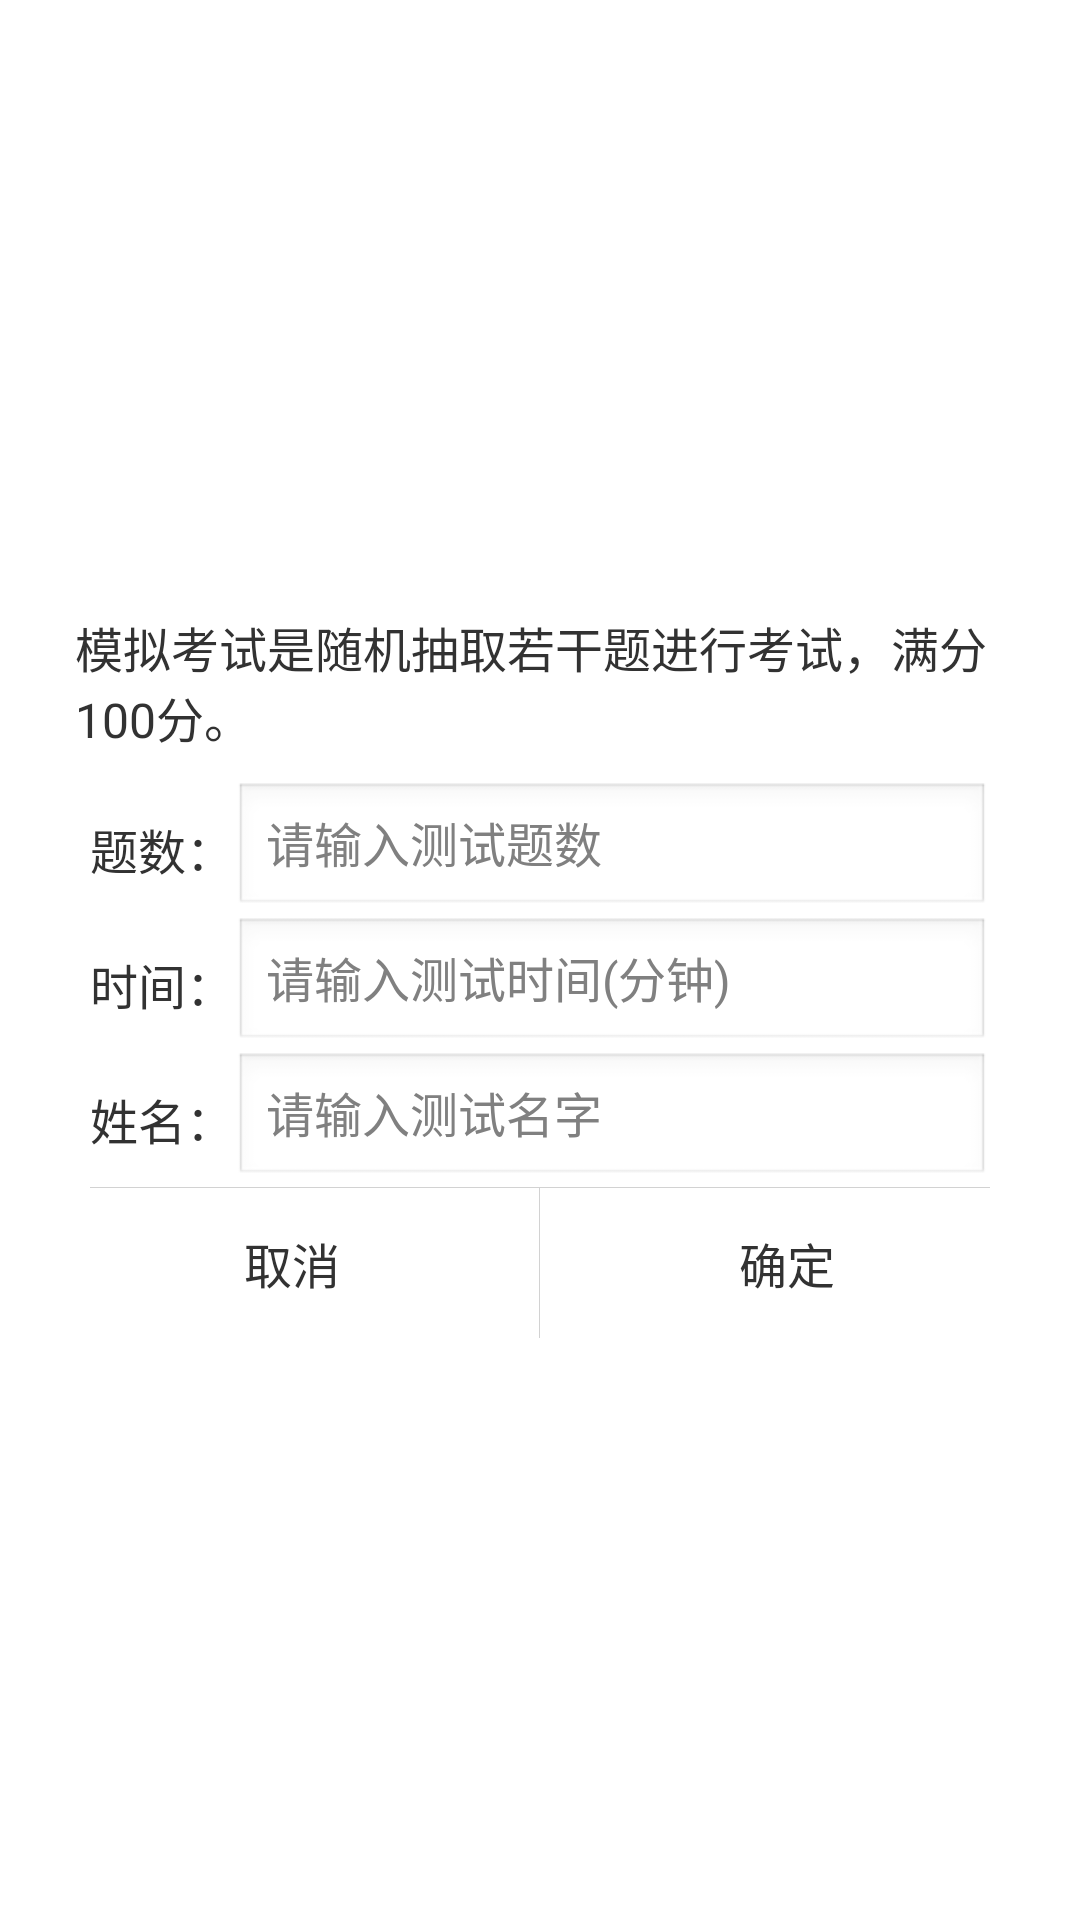

Write the Android layout XML for this screen, with the resource values it uses.
<!-- AndroidManifest.xml: application theme AppTheme -->
<!-- res/layout/enter_simulate.xml -->
<?xml version="1.0" encoding="utf-8"?>
<RelativeLayout xmlns:android="http://schemas.android.com/apk/res/android"
    android:layout_width="match_parent"
    android:background="#FFFFFF"
    android:layout_height="match_parent" >

    <LinearLayout
        android:layout_width="match_parent"
        android:layout_height="wrap_content"
        android:layout_centerInParent="true"
        android:layout_marginLeft="15dp"
        android:layout_marginRight="15dp"
        android:orientation="vertical"
        android:background="#FFFFFF" >

        <TextView
            android:layout_width="match_parent"
            android:layout_height="wrap_content"
            android:padding="10dp"
            android:text="模拟考试是随机抽取若干题进行考试，满分100分。"
            android:textSize="16sp" />

        <RelativeLayout
            android:layout_width="match_parent"
            android:layout_height="45dp"
            android:layout_marginLeft="15dp"
            android:layout_marginRight="15dp" >

            <TextView
                android:id="@+id/tv_number"
                android:layout_width="wrap_content"
                android:layout_height="match_parent"
                android:layout_alignParentLeft="true"
                android:gravity="center"
                android:textSize="16sp"
                android:text="题数：" />

            <EditText
                android:id="@+id/et_number"
                android:layout_width="match_parent"
                android:layout_height="wrap_content"
                android:layout_centerHorizontal="true"
                android:layout_toRightOf="@+id/tv_number"
                android:hint="请输入测试题数"
                android:textSize="16sp" />
        </RelativeLayout>

        <RelativeLayout
            android:layout_width="match_parent"
            android:layout_height="45dp"
            android:layout_marginLeft="15dp"
            android:layout_marginRight="15dp" >

            <TextView
                android:id="@+id/tv_time"
                android:layout_width="wrap_content"
                android:layout_height="match_parent"
                android:layout_alignParentLeft="true"
                android:gravity="center"
                android:textSize="16sp"
                android:text="时间：" />

            <EditText
                android:id="@+id/et_time"
                android:layout_width="match_parent"
                android:layout_height="wrap_content"
                android:layout_centerHorizontal="true"
                android:layout_toRightOf="@+id/tv_time"
                android:hint="请输入测试时间(分钟)"
                android:textSize="16sp" />
        </RelativeLayout>


        <RelativeLayout
            android:layout_width="match_parent"
            android:layout_height="45dp"
            android:layout_marginLeft="15dp"
            android:layout_marginRight="15dp" >

            <TextView
                android:id="@+id/tv_name"
                android:layout_width="wrap_content"
                android:layout_height="match_parent"
                android:layout_alignParentLeft="true"
                android:gravity="center"
                android:textSize="16sp"
                android:text="姓名：" />

            <EditText
                android:id="@+id/et_name"
                android:layout_width="match_parent"
                android:layout_height="wrap_content"
                android:layout_centerHorizontal="true"
                android:layout_toRightOf="@+id/tv_name"
                android:hint="请输入测试名字"
                android:textSize="16sp" />
        </RelativeLayout>

        <View
            android:layout_width="match_parent"
            android:layout_height="1px"
            android:background="#d2d2d2"
            android:layout_marginLeft="15dp"
            android:layout_marginRight="15dp" />

        <LinearLayout
            android:layout_width="match_parent"
            android:layout_height="wrap_content" >

            <TextView
                android:id="@+id/cancel"
                android:layout_width="0dp"
                android:layout_height="50dp"
                android:layout_weight="1"
                android:background="#FFFFFF"
                android:gravity="center"
                android:padding="8dp"
                android:text="取消"
                android:textSize="16sp" />

            <View
                android:layout_width="1px"
                android:layout_height="match_parent"
                android:background="#d2d2d2" />

            <TextView
                android:id="@+id/confirm"
                android:layout_width="0dp"
                android:layout_height="50dp"
                android:layout_weight="1"
                android:background="#FFFFFF"
                android:gravity="center"
                android:padding="8dp"
                android:text="确定"
                android:textSize="16sp" />
        </LinearLayout>
    </LinearLayout>

</RelativeLayout>
<!-- resources referenced by this layout -->
<resources>
  <style name="AppTheme" parent="AppBaseTheme">
          
      </style>
  <style name="AppBaseTheme" parent="android:Theme.Light">
      </style>
</resources>
